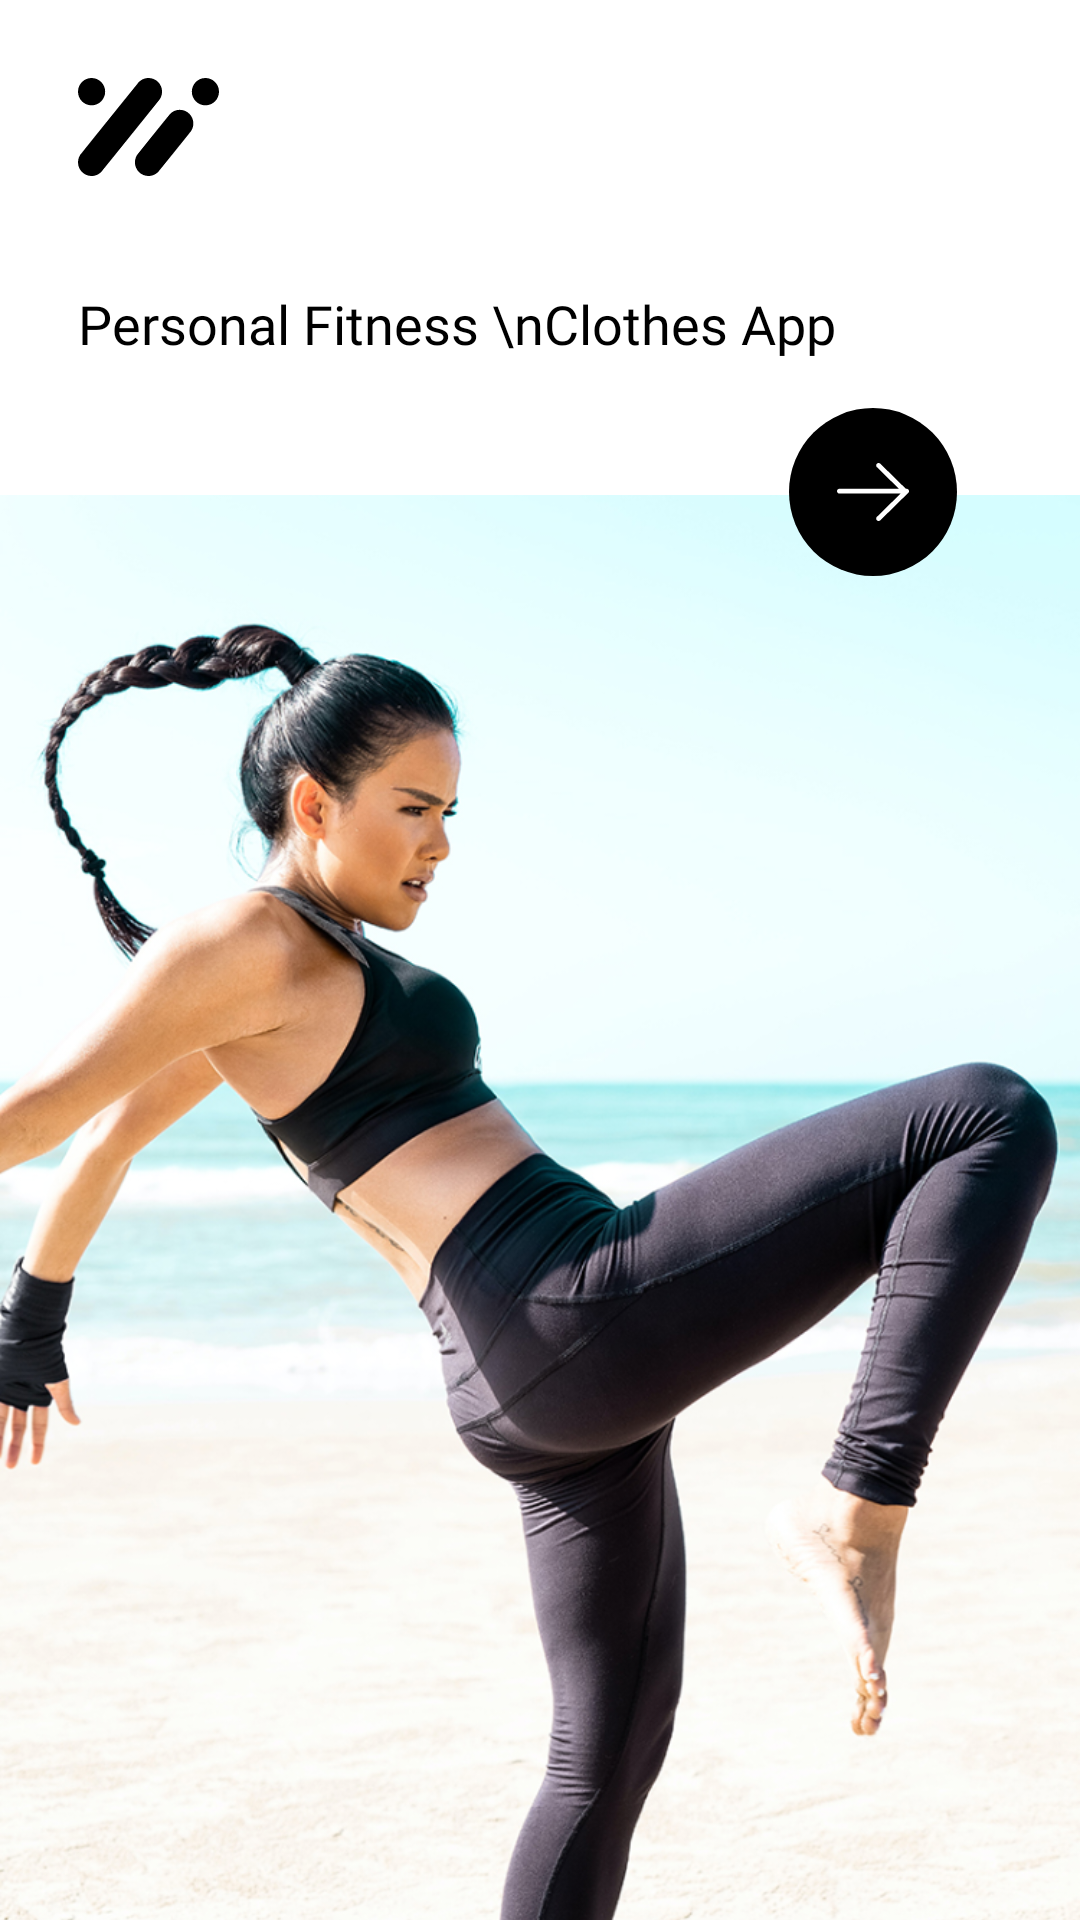

Produce the Android XML layout that renders to this screen, including the resource entries it uses.
<!-- AndroidManifest.xml: application theme Theme.FitnessClothingApp -->
<!-- res/layout/welcome_screen.xml -->
<?xml version="1.0" encoding="utf-8"?>
<LinearLayout
    xmlns:android="http://schemas.android.com/apk/res/android"
    xmlns:app="http://schemas.android.com/apk/res-auto"
    xmlns:tools="http://schemas.android.com/tools"
    android:layout_width="match_parent"
    android:layout_height="match_parent"
    android:orientation="vertical"
    android:background="@color/white"
    tools:context=".authentication.WelcomeScreen">


    <LinearLayout
        android:layout_width="match_parent"
        android:layout_height="wrap_content">

        <ImageView
            android:layout_width="wrap_content"
            android:layout_height="wrap_content"
            android:src="@drawable/logo_svg"
            android:layout_marginTop="26dp"
            android:layout_marginLeft="26dp"/>


    </LinearLayout>

    <TextView
        android:layout_marginLeft="26dp"
        android:textColor="@color/black"
        android:layout_marginTop="37dp"
        android:layout_width="wrap_content"
        android:layout_height="wrap_content"
        android:fontFamily="@font/poppins_regular"
        android:textSize="18dp"
        android:text="Personal Fitness \nClothes App"/>


    <FrameLayout
        android:layout_width="match_parent"
        android:layout_height="match_parent">

        <ImageView
            android:layout_width="match_parent"
            android:layout_height="match_parent"
            android:layout_marginTop="45dp"
            android:src="@drawable/bg_welcome_png"
            android:layout_gravity="bottom"
            android:scaleType="centerCrop" />


        <LinearLayout
            android:id="@+id/navigate_sign_in"
            android:layout_width="wrap_content"
            android:layout_height="wrap_content"
            android:background="@drawable/round_button"
            android:gravity="center"
            android:orientation="horizontal"
            android:layout_marginRight="41dp"
            android:layout_marginTop="16dp"
            android:layout_gravity="top|end">

            <ImageView
                android:layout_width="24dp"
                android:layout_height="24dp"
                android:src="@drawable/arrow_right"
                app:tint="@color/white" />
        </LinearLayout>

    </FrameLayout>

</LinearLayout>
<!-- resources referenced by this layout -->
<resources>
  <color name="black">#FF000000</color>
  <color name="white">#FFFFFFFF</color>
  <!-- drawable arrow_right (drawable) -->
  <vector xmlns:android="http://schemas.android.com/apk/res/android"
      android:width="22.071dp"
      android:height="18.025dp"
      android:viewportWidth="22.071"
      android:viewportHeight="18.025">
    <path
        android:pathData="M12.75,0C12.558,0 12.365,0.074 12.219,0.221C11.926,0.514 11.927,0.989 12.221,1.281L18.968,8L0.75,8C0.336,8 0,8.336 0,8.75C0,9.164 0.336,9.5 0.75,9.5L19.494,9.5L12.221,16.744C11.927,17.036 11.926,17.511 12.219,17.804C12.365,17.951 12.558,18.025 12.75,18.025C12.941,18.025 13.133,17.952 13.279,17.806L21.576,9.543C21.618,9.502 21.655,9.455 21.685,9.406C21.915,9.278 22.071,9.032 22.071,8.75C22.071,8.336 21.735,8 21.321,8L21.094,8L13.279,0.219C13.133,0.073 12.941,0 12.75,0Z"
        android:fillColor="#FFFFFF"/>
  </vector>
  <!-- drawable bg_welcome_png: png bitmap (drawable, 1012593 bytes) -->
  <!-- drawable logo_svg (drawable) -->
  <vector xmlns:android="http://schemas.android.com/apk/res/android"
      android:width="47.1dp"
      android:height="32.505dp"
      android:viewportWidth="47.1"
      android:viewportHeight="32.505">
    <path
        android:pathData="M23.55,0C26.055,0 28.085,2.031 28.085,4.535C28.085,5.786 27.579,6.918 26.761,7.738C26.684,7.855 22.893,12.539 18.768,17.624L18.502,17.953C18.279,18.227 18.056,18.502 17.833,18.778L17.012,19.789C16.924,19.897 16.837,20.005 16.75,20.112L16.488,20.435C12.309,25.584 8.422,30.363 8.322,30.462C7.511,31.692 6.119,32.505 4.535,32.505C2.031,32.505 0,30.474 0,27.969C0,26.719 0.506,25.587 1.325,24.767C1.493,24.511 19.548,2.259 19.763,2.043C20.574,0.813 21.966,0 23.55,0ZM34,10.555C36.505,10.555 38.536,12.586 38.536,15.09C38.536,16.343 38.028,17.476 37.208,18.297C37.131,18.413 35.175,20.836 33.024,23.489L32.849,23.705C32.791,23.777 32.732,23.849 32.674,23.921L32.498,24.138C32.38,24.283 32.263,24.428 32.145,24.573L31.856,24.93C29.878,27.366 27.991,29.683 27.473,30.303L27.407,30.381C27.37,30.425 27.347,30.452 27.338,30.461C26.527,31.691 25.134,32.505 23.55,32.505C21.045,32.505 19.015,30.474 19.015,27.969C19.015,26.717 19.522,25.584 20.343,24.763C20.361,24.735 20.493,24.568 20.713,24.293L20.789,24.197C21.413,23.417 22.619,21.924 23.966,20.262L24.138,20.049C24.225,19.942 24.312,19.834 24.4,19.727L24.575,19.51C24.898,19.112 25.225,18.709 25.55,18.309L25.839,17.952L26.043,17.701C27.842,15.486 29.502,13.449 30.037,12.806L30.112,12.715C30.167,12.65 30.201,12.61 30.212,12.599C31.023,11.369 32.416,10.555 34,10.555ZM4.535,0C7.04,0 9.071,2.031 9.071,4.535C9.071,7.04 7.04,9.071 4.535,9.071C2.031,9.071 0,7.04 0,4.535C0,2.031 2.031,0 4.535,0ZM42.565,0C45.069,0 47.1,2.031 47.1,4.535C47.1,7.04 45.069,9.071 42.565,9.071C40.06,9.071 38.029,7.04 38.029,4.535C38.029,2.031 40.06,0 42.565,0Z"
        android:fillColor="#000000"/>
  </vector>
  <!-- drawable round_button (drawable) -->
  <shape xmlns:android="http://schemas.android.com/apk/res/android">
      <solid android:color="@color/black" />
      <corners android:radius="50dp" />
      <size android:width="56dp" android:height="56dp" />
  
  </shape>
  <style name="Theme.FitnessClothingApp" parent="Base.Theme.FitnessClothingApp" />
  <style name="Base.Theme.FitnessClothingApp" parent="Theme.Material3.DayNight.NoActionBar">
          
          <item name="colorPrimary">@color/newblue</item>
          <item name="colorPrimaryDark">@color/colorPrimaryDark</item>
          <item name="colorAccent">@color/colorAccent</item>
  
          
  
          <item name="bottomNavigationStyle">@null</item>
  
  
          
          <item name="materialCalendarStyle">@style/Widget.MaterialComponents.MaterialCalendar</item>
          <item name="materialCalendarFullscreenTheme">
              @style/ThemeOverlay.MaterialComponents.MaterialCalendar
          </item>
      </style>
  <color name="newblue">#209F85</color>
  <color name="colorPrimaryDark">#43730C</color>
  <color name="colorAccent">#00C814</color>
</resources>
